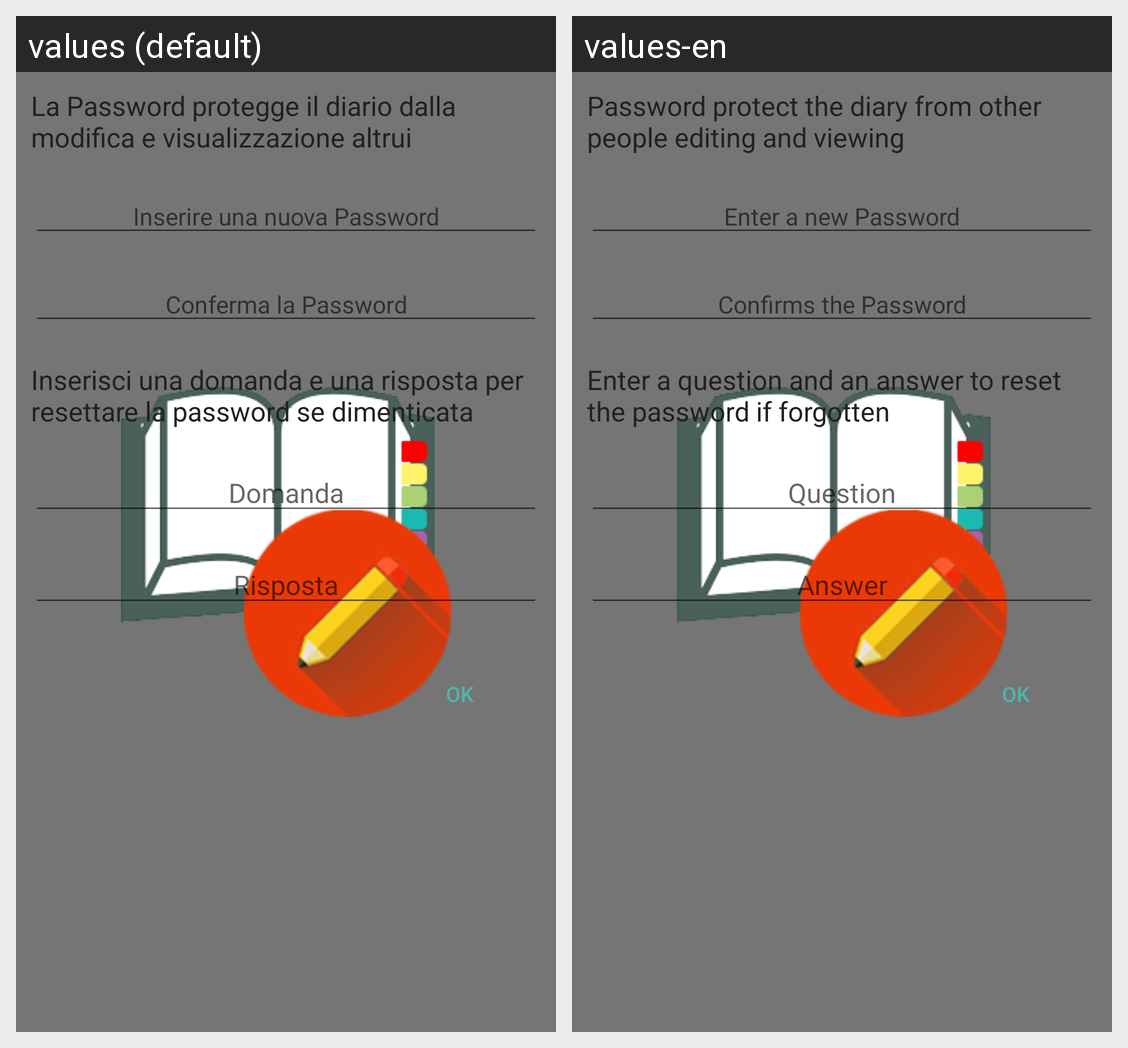

For this localized Android screen grid, give each drawn string resource with its value in every locale shown.
Android screen res/layout/activity_dialog_password.xml rendered under 2 locales, left to right: values (default), values-en. Device: Nexus 5 (rendered at 1080×1920; each locale shown at half size, 540×960, under a caption strip naming it); theme AppBase.
Strings drawn on this screen, with the default value and each locale's value (text and hints the layout hard-codes, and strings that could not be matched under every locale, appear in the picture but are not listed):

passprot
  values: La Password protegge il diario dalla modifica e visualizzazione altrui
  values-en: Password protect the diary from other people editing and viewing

inserire_una_password
  values: Inserire una nuova Password
  values-en: Enter a new Password

conferma_la_password
  values: Conferma la Password
  values-en: Confirms the Password

inserisci_una_domanda
  values: Inserisci una domanda e una risposta per resettare la password se dimenticata
  values-en: Enter a question and an answer to reset the password if forgotten

domanda
  values: Domanda
  values-en: Question

risposta
  values: Risposta
  values-en: Answer
